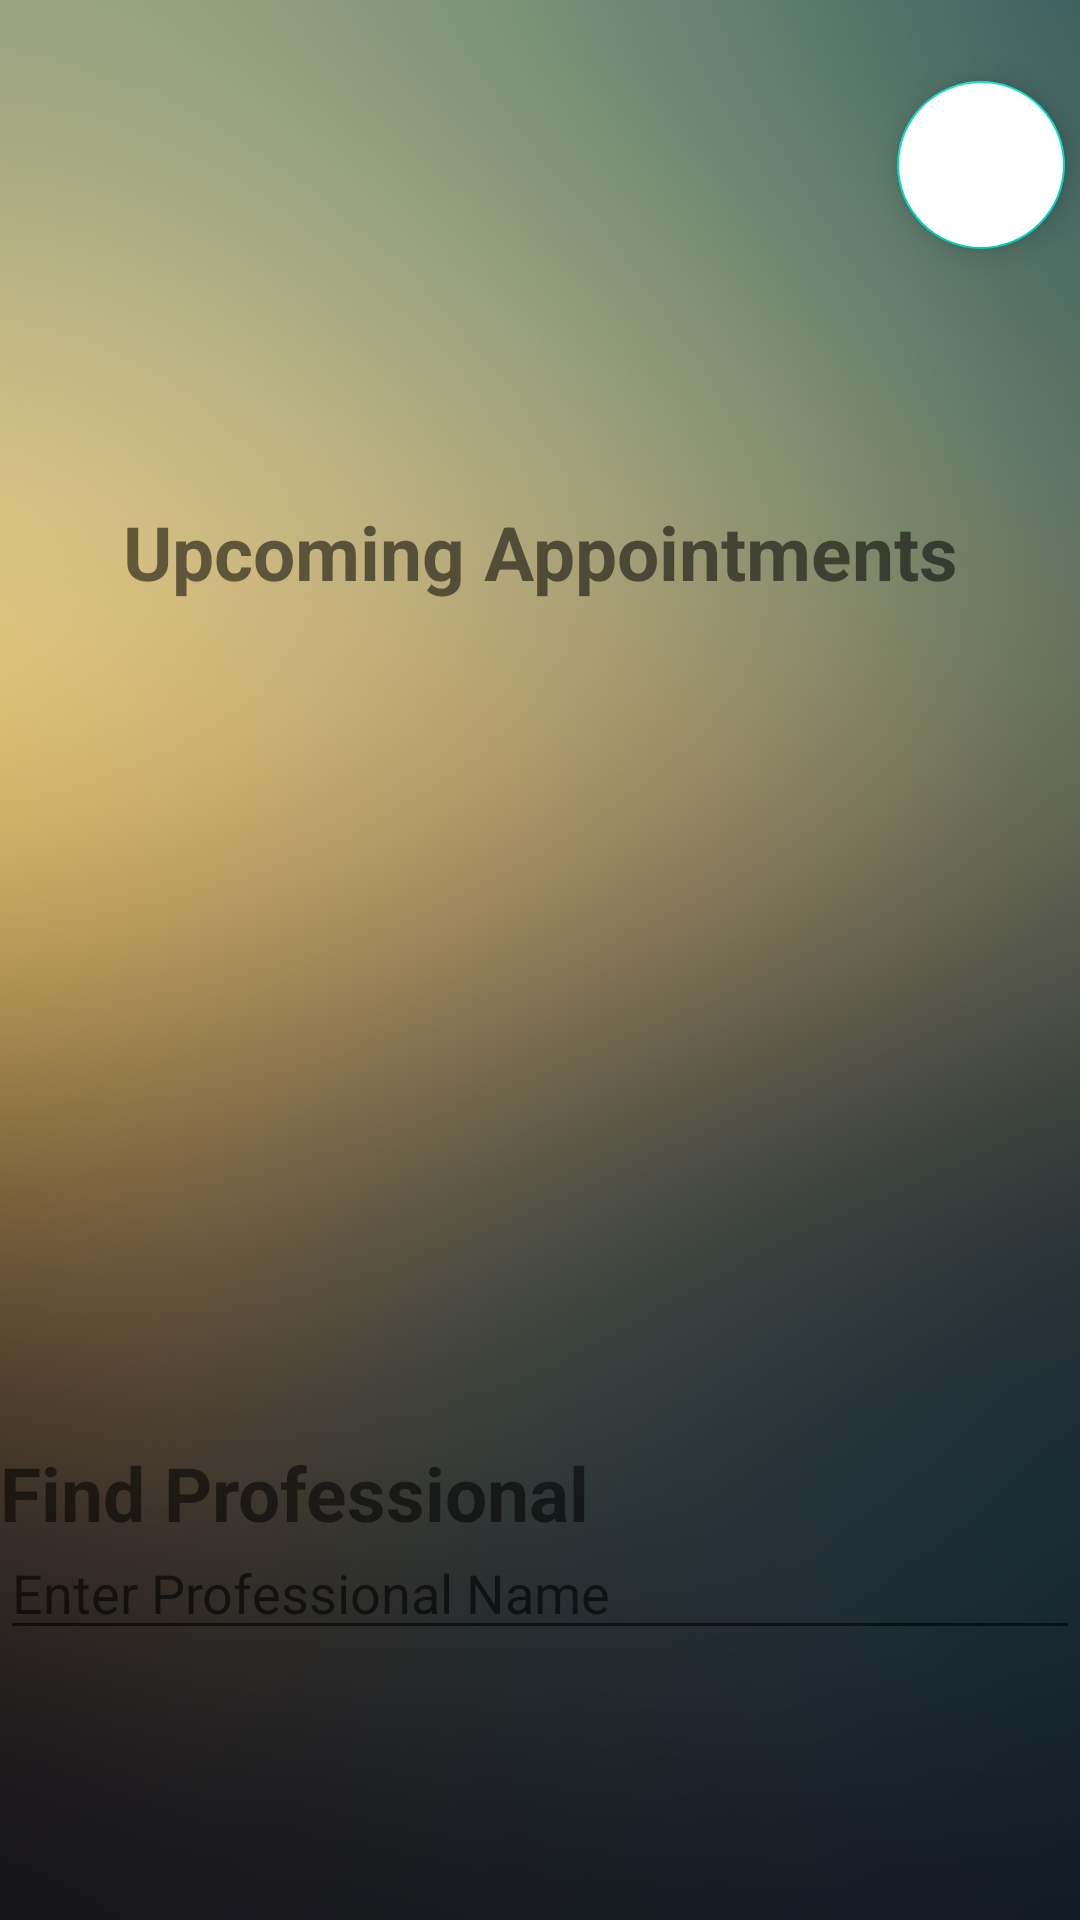

This screen was rendered from an Android layout file. Write that file and the resources it references.
<!-- AndroidManifest.xml: application theme Theme.SelfProject -->
<!-- res/layout/activity_client_home.xml -->
<?xml version="1.0" encoding="utf-8"?>
<LinearLayout
    xmlns:android="http://schemas.android.com/apk/res/android"
    xmlns:tools="http://schemas.android.com/tools"
    android:layout_width="match_parent"
    android:layout_height="match_parent"
    android:orientation="vertical"
    android:gravity="center"
    android:background="@drawable/background"
    tools:context=".ClientHomeActivity">

    <TextView
        android:id="@+id/shareable_code_ch"
        android:contentDescription="@string/shareable_code"
        android:layout_width="match_parent"
        android:layout_height="wrap_content"
        android:layout_marginStart="5dp"
        android:textSize="20sp" />

    <com.google.android.material.floatingactionbutton.FloatingActionButton
        android:id="@+id/settings_button_ch"
        android:layout_width="wrap_content"
        android:layout_height="wrap_content"
        android:layout_marginBottom="150dp"
        android:layout_marginEnd="5dp"
        android:backgroundTint="@color/white"
        android:layout_gravity="end"
        android:src="@drawable/baseline_settings_white_18dp"
        android:contentDescription="@string/settings_button" />

    <TextView
        android:layout_width="match_parent"
        android:layout_height="wrap_content"
        android:layout_marginTop="-100dp"
        android:contentDescription="@string/client_name"
        android:gravity="center"
        android:textStyle="bold"
        android:textSize="25sp"/>

    <TextView
        android:id="@+id/upcoming_appointments"
        android:layout_width="match_parent"
        android:layout_height="wrap_content"
        android:gravity="center"
        android:textStyle="bold"
        android:paddingBottom="20dp"
        android:text="@string/upcoming_appointments"
        android:textSize="25sp" />


    <ListView
        android:id="@+id/client_list_view"
        android:layout_width="match_parent"
        android:layout_height="250dp" />


    <TextView
        android:id="@+id/find_professional"
        android:layout_width="match_parent"
        android:layout_height="wrap_content"
        android:paddingTop="10dp"
        android:text="@string/find_professional"
        android:textStyle="bold"
        android:textSize="25sp" />

    <EditText
        android:id="@+id/find_pro_EditText"
        android:layout_width="match_parent"
        android:layout_height="wrap_content"
        android:layout_marginBottom="24dp"
        android:autofillHints="Find Professional"
        android:hint="@string/find_user_hint"
        android:inputType="textPersonName"
        android:paddingTop="10dp" />

    <Button
        android:id="@+id/find_pro_button"
        android:layout_width="wrap_content"
        android:layout_height="wrap_content"
        android:backgroundTint="@color/black"
        android:text="@string/find_professional_button" />

</LinearLayout>
<!-- resources referenced by this layout -->
<resources>
  <!-- drawable background: jpg bitmap (drawable, 631424 bytes) -->
  <string name="client_name">Client Name</string>
  <string name="find_professional">Find Professional</string>
  <string name="find_professional_button">Find Professional</string>
  <string name="find_user_hint">Enter Professional Name</string>
  <string name="settings_button">SettingsPane</string>
  <string name="shareable_code">shareable code</string>
  <string name="upcoming_appointments">Upcoming Appointments</string>
  <style name="Theme.SelfProject" parent="Theme.MaterialComponents.DayNight.NoActionBar">
          
          <item name="colorPrimary">@color/purple_500</item>
          <item name="colorPrimaryVariant">@color/purple_700</item>
          <item name="colorOnPrimary">@color/white</item>
          
          <item name="colorSecondary">@color/teal_200</item>
          <item name="colorSecondaryVariant">@color/teal_700</item>
          <item name="colorOnSecondary">@color/black</item>
          
          <item name="android:statusBarColor" tools:targetApi="l">?attr/colorPrimaryVariant</item>
          
      </style>
  <!-- not gathered from this repository: default colours our renderer supplied (Android Studio template values) -->
  <color name="purple_500">#FF6200EE</color>
  <color name="purple_700">#FF3700B3</color>
  <color name="teal_200">#FF03DAC5</color>
  <color name="teal_700">#FF018786</color>
  <color name="black">#FF000000</color>
  <color name="white">#FFFFFFFF</color>
</resources>
